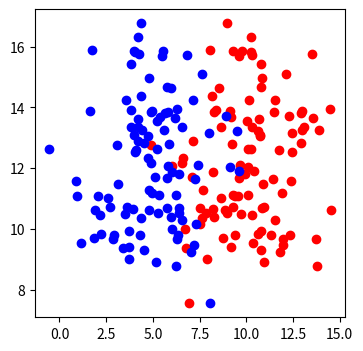

Write the Python code that produced this figure.
#classification
#linear model
#perceptions
#weights
####################################################

import numpy as np
import matplotlib.pyplot as plt

number_of_points = 100
np.random.seed(0) # every time generates same random numbers
top_region = np.array([np.random.normal(10, 2, number_of_points), np.random.normal(12, 2, number_of_points)]).T
bottom_region = np.array([np.random.normal(5, 2, number_of_points), np.random.normal(6, 2, number_of_points)]).T
_, ax = plt.subplots(figsize=(4, 4))
ax.scatter(top_region[:, 0], top_region[:, 1], color='r')
ax.scatter(bottom_region[:, 0], top_region[:, 1], color='b')
plt.show()
